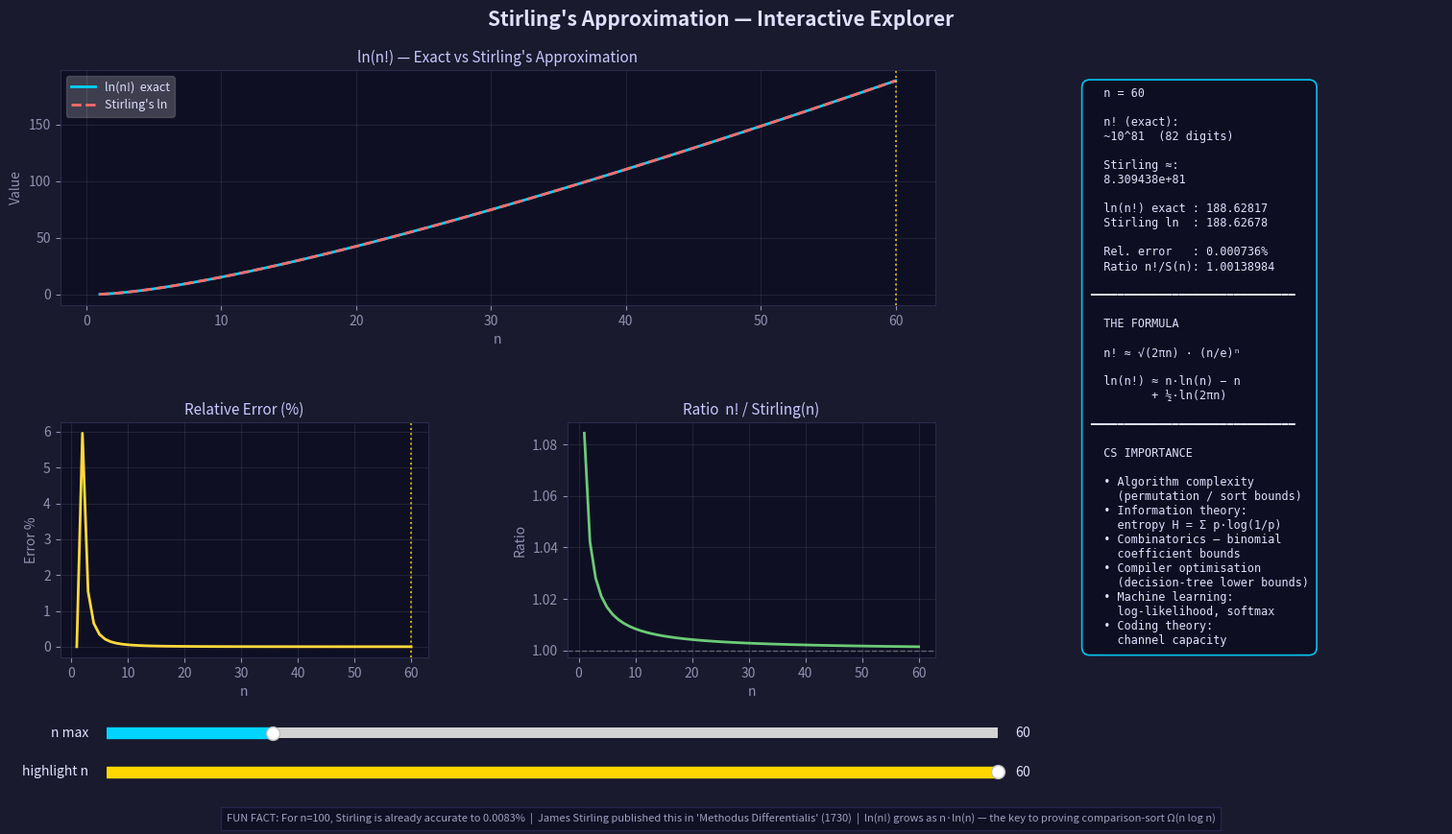

Write Python code to recreate this figure.
"""
Stirling's Approximation — Interactive Explorer
================================================
OOP implementation with matplotlib interactive visualization.

Formula:  n! ≈ √(2πn) · (n/e)^n
Log form: ln(n!) ≈ n·ln(n) − n + ½·ln(2πn)

Requirements: matplotlib, numpy  (pip install matplotlib numpy)
Run:          python stirling.py
"""

import math
import numpy as np
import matplotlib.pyplot as plt
import matplotlib.gridspec as gridspec
from matplotlib.widgets import Slider


# ─────────────────────────────────────────────────────────────────────────────
class StirlingApproximation:
    """
    Encapsulates Stirling's approximation logic and interactive visualization.

    All heavy computations are done in log-space to stay numerically stable
    for large n (avoiding floating-point overflow of n! itself).
    """

    # ── Pure maths ──────────────────────────────────────────────────────────

    def exact_log_factorial(self, n: int) -> float:
        """ln(n!) via math.lgamma — exact for all non-negative integers."""
        return math.lgamma(n + 1)

    def stirling_log(self, n: int) -> float:
        """
        Stirling's approximation in log-space.

        ln(n!) ≈ n·ln(n) − n + ½·ln(2πn)

        This is the dominant term of Stirling's series.  The relative error
        shrinks as O(1/n), so for n ≥ 10 the formula is already < 0.84% off.
        """
        if n == 0:
            return 0.0
        return n * math.log(n) - n + 0.5 * math.log(2.0 * math.pi * n)

    def relative_error_percent(self, n: int) -> float:
        """Relative error |ln(n!) − Stirling| / |ln(n!)| × 100."""
        if n <= 1:
            return 0.0
        exact  = self.exact_log_factorial(n)
        approx = self.stirling_log(n)
        return abs(exact - approx) / abs(exact) * 100.0

    def ratio(self, n: int) -> float:
        """n! / Stirling(n) — converges to 1 from above as n → ∞."""
        if n == 0:
            return 1.0
        return math.exp(self.exact_log_factorial(n) - self.stirling_log(n))

    # ── Batch computation ────────────────────────────────────────────────────

    def compute_range(self, n_max: int) -> dict:
        """Return arrays for n=1..n_max: exact_log, stirling_log, error, ratio."""
        ns = np.arange(1, n_max + 1)
        exact_logs    = np.array([self.exact_log_factorial(n) for n in ns])
        stirling_logs = np.array([self.stirling_log(n)        for n in ns])
        errors        = np.array([self.relative_error_percent(n) for n in ns])
        ratios        = np.array([self.ratio(n)                 for n in ns])
        return dict(ns=ns, exact_logs=exact_logs, stirling_logs=stirling_logs,
                    errors=errors, ratios=ratios)

    # ── Display helpers ──────────────────────────────────────────────────────

    def format_factorial(self, n: int) -> str:
        """Human-readable n! — exact for n ≤ 20, scientific notation beyond."""
        if n <= 20:
            return f"{math.factorial(n):,}"
        log10_val = self.exact_log_factorial(n) / math.log(10)
        digits = int(log10_val) + 1
        return f"~10^{int(log10_val):.0f}  ({digits:,} digits)"

    def format_stirling(self, n: int) -> str:
        """Scientific notation for Stirling's estimate."""
        if n == 0:
            return "1.000000e+00"
        return f"{math.exp(self.stirling_log(n)):.6e}"

    # ── Visualization ────────────────────────────────────────────────────────

    def visualize(self) -> None:
        """Launch the interactive Stirling's Approximation Explorer."""

        # ── Figure & layout ──────────────────────────────────────────────
        fig = plt.figure(figsize=(16, 9))
        fig.patch.set_facecolor("#1a1a2e")

        gs = gridspec.GridSpec(
            2, 3, figure=fig,
            hspace=0.50, wspace=0.38,
            top=0.88, bottom=0.20, left=0.07, right=0.97,
        )
        ax_log   = fig.add_subplot(gs[0, 0:2])
        ax_err   = fig.add_subplot(gs[1, 0])
        ax_ratio = fig.add_subplot(gs[1, 1])
        ax_info  = fig.add_subplot(gs[:, 2])

        DARK = "#0f0f23"
        for ax in [ax_log, ax_err, ax_ratio, ax_info]:
            ax.set_facecolor(DARK)
            for sp in ax.spines.values():
                sp.set_color("#2a2a4a")

        ax_info.axis("off")

        fig.suptitle(
            "Stirling's Approximation — Interactive Explorer",
            fontsize=15, fontweight="bold", color="#e0e0ff", y=0.95,
        )

        # ── Initial data ─────────────────────────────────────────────────
        N_INIT = 60
        d = self.compute_range(N_INIT)

        tick_kw = dict(colors="#9090b0")

        # Plot 1 – ln(n!) vs Stirling
        (l_exact,)    = ax_log.plot(d["ns"], d["exact_logs"],    color="#00d4ff", lw=2,
                                    label="ln(n!)  exact")
        (l_stirling,) = ax_log.plot(d["ns"], d["stirling_logs"], color="#ff6b6b", lw=2,
                                    ls="--", label="Stirling's ln")
        ax_log.set_title("ln(n!) — Exact vs Stirling's Approximation",
                         color="#c8c8ff", fontsize=11)
        ax_log.set_xlabel("n", color="#9090b0")
        ax_log.set_ylabel("Value", color="#9090b0")
        ax_log.tick_params(**tick_kw)
        ax_log.legend(framealpha=0.2, labelcolor="#e0e0ff", fontsize=9)
        ax_log.grid(True, alpha=0.12)

        # Vertical highlight marker
        hl_log = ax_log.axvline(N_INIT, color="#ffd700", lw=1.4, ls=":", alpha=0.8)

        # Plot 2 – Relative error
        (l_err,) = ax_err.plot(d["ns"], d["errors"], color="#ffd93d", lw=2)
        ax_err.set_title("Relative Error (%)", color="#c8c8ff", fontsize=11)
        ax_err.set_xlabel("n", color="#9090b0")
        ax_err.set_ylabel("Error %", color="#9090b0")
        ax_err.tick_params(**tick_kw)
        ax_err.grid(True, alpha=0.12)
        hl_err = ax_err.axvline(N_INIT, color="#ffd700", lw=1.4, ls=":", alpha=0.8)

        # Plot 3 – Ratio
        (l_ratio,) = ax_ratio.plot(d["ns"], d["ratios"], color="#6bcb77", lw=2)
        ax_ratio.axhline(1.0, color="white", lw=1, ls="--", alpha=0.3)
        ax_ratio.set_title("Ratio  n! / Stirling(n)", color="#c8c8ff", fontsize=11)
        ax_ratio.set_xlabel("n", color="#9090b0")
        ax_ratio.set_ylabel("Ratio", color="#9090b0")
        ax_ratio.tick_params(**tick_kw)
        ax_ratio.grid(True, alpha=0.12)

        # ── Info panel ───────────────────────────────────────────────────
        def refresh_info(n_h: int) -> None:
            ax_info.clear()
            ax_info.axis("off")
            lines = [
                f"  n = {n_h}",
                "",
                "  n! (exact):",
                f"  {self.format_factorial(n_h)}",
                "",
                "  Stirling ≈:",
                f"  {self.format_stirling(n_h)}",
                "",
                f"  ln(n!) exact : {self.exact_log_factorial(n_h):.5f}",
                f"  Stirling ln  : {self.stirling_log(n_h):.5f}",
                "",
                f"  Rel. error   : {self.relative_error_percent(n_h):.6f}%",
                f"  Ratio n!/S(n): {self.ratio(n_h):.8f}",
                "",
                "━" * 30,
                "",
                "  THE FORMULA",
                "",
                "  n! ≈ √(2πn) · (n/e)ⁿ",
                "",
                "  ln(n!) ≈ n·ln(n) − n",
                "         + ½·ln(2πn)",
                "",
                "━" * 30,
                "",
                "  CS IMPORTANCE",
                "",
                "  • Algorithm complexity",
                "    (permutation / sort bounds)",
                "  • Information theory:",
                "    entropy H = Σ p·log(1/p)",
                "  • Combinatorics — binomial",
                "    coefficient bounds",
                "  • Compiler optimisation",
                "    (decision-tree lower bounds)",
                "  • Machine learning:",
                "    log-likelihood, softmax",
                "  • Coding theory:",
                "    channel capacity",
            ]
            ax_info.text(
                0.04, 0.97, "\n".join(lines),
                transform=ax_info.transAxes,
                va="top", ha="left", fontsize=8.5,
                fontfamily="monospace", color="#e0e0ff",
                bbox=dict(boxstyle="round,pad=0.7",
                          facecolor="#0d0d22", alpha=0.92,
                          edgecolor="#00d4ff", lw=1.2),
            )

        refresh_info(N_INIT)

        # ── Sliders ──────────────────────────────────────────────────────
        sl_fc = "#0d0d22"

        ax_s_nmax = plt.axes([0.10, 0.10, 0.58, 0.025])
        ax_s_nmax.set_facecolor(sl_fc)
        s_nmax = Slider(ax_s_nmax, "n max", 5, 300, valinit=N_INIT, valstep=1,
                        color="#00d4ff", initcolor="#00d4ff")
        s_nmax.label.set_color("#e0e0ff")
        s_nmax.valtext.set_color("#e0e0ff")

        ax_s_nh = plt.axes([0.10, 0.055, 0.58, 0.025])
        ax_s_nh.set_facecolor(sl_fc)
        s_nh = Slider(ax_s_nh, "highlight n", 1, N_INIT, valinit=N_INIT, valstep=1,
                      color="#ffd700", initcolor="#ffd700")
        s_nh.label.set_color("#e0e0ff")
        s_nh.valtext.set_color("#e0e0ff")

        # ── Callbacks ────────────────────────────────────────────────────
        def on_nmax(val):
            n_max = int(s_nmax.val)
            dd = self.compute_range(n_max)
            l_exact.set_data(dd["ns"], dd["exact_logs"])
            l_stirling.set_data(dd["ns"], dd["stirling_logs"])
            l_err.set_data(dd["ns"], dd["errors"])
            l_ratio.set_data(dd["ns"], dd["ratios"])
            for ax in [ax_log, ax_err, ax_ratio]:
                ax.relim()
                ax.autoscale_view()
            n_h = min(int(s_nh.val), n_max)
            s_nh.valmax = n_max
            hl_log.set_xdata([n_h, n_h])
            hl_err.set_xdata([n_h, n_h])
            refresh_info(n_h)
            fig.canvas.draw_idle()

        def on_nh(val):
            n_h = int(s_nh.val)
            hl_log.set_xdata([n_h, n_h])
            hl_err.set_xdata([n_h, n_h])
            refresh_info(n_h)
            fig.canvas.draw_idle()

        s_nmax.on_changed(on_nmax)
        s_nh.on_changed(on_nh)

        # ── Bottom caption ───────────────────────────────────────────────
        fig.text(
            0.5, 0.01,
            "FUN FACT: For n=100, Stirling is already accurate to 0.0083%  |  "
            "James Stirling published this in 'Methodus Differentialis' (1730)  |  "
            "ln(n!) grows as n·ln(n) — the key to proving comparison-sort Ω(n log n)",
            ha="center", fontsize=8, color="#a0a0c0", style="italic",
            bbox=dict(facecolor="#0d0d22", alpha=0.75, edgecolor="#2a2a5a"),
        )

        plt.show()


# ─────────────────────────────────────────────────────────────────────────────
if __name__ == "__main__":
    StirlingApproximation().visualize()
